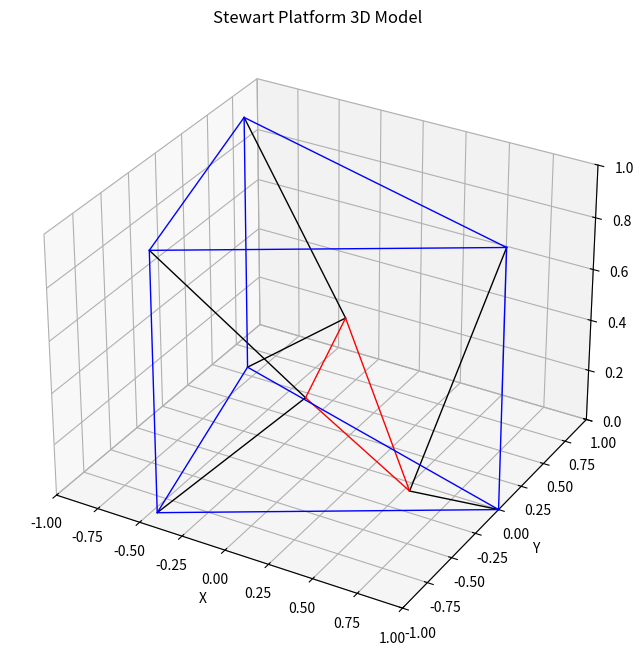

Here is the Python script that generated this plot:
import numpy as np
import matplotlib.pyplot as plt
from mpl_toolkits.mplot3d import Axes3D
def stewart_inverse_kinematics(pos, rpy, base_joints,base_jointst, platform_joints):

    # 1. Extract position coordinates
    x, y, z = pos
    T = np.array([x, y, z])
    p_base=np.zeros((3,3))
    # 2. Extract Euler angles (Roll, Pitch, Yaw)
    
    c=np.pi/180
    r, p, y = rpy
    # 3. Compute Rotation Matrix (R_z * R_y * R_x)
    R_x = np.array([
        [1, 0,           0          ],
        [0, np.cos(r),  -np.sin(r)  ],
        [0, np.sin(r),   np.cos(r)  ]
    ])
    
    R_y = np.array([
        [np.cos(p),  0,  np.sin(p)],
        [0,          1,  0        ],
        [-np.sin(p), 0,  np.cos(p)]
    ])
    
    R_z = np.array([
        [np.cos(y), -np.sin(y), 0],
        [np.sin(y),  np.cos(y), 0],
        [0,          0,         1]
    ])
    
    # Combined rotation matrix
    R = R_z @ R_y @ R_x
    
    # 4. Calculate required leg vectors and lengths
    leg_lengths = []
    
    for i in range(3):
        # Transform platform joint coordinate from local frame to base frame
        p_base[i] = T + (R @ platform_joints[i])
        
        # Vector from base joint to transformed platform joint
        leg_vector = p_base[i] - base_joints[i]
        leg_vector2= p_base[i] - base_jointst[i]
        
        # Leg length is the Euclidean norm of the vector
        leg_lengths.append( np.linalg.norm(leg_vector))
        leg_lengths.append( np.linalg.norm(leg_vector2))
        
    return leg_lengths,p_base


if __name__ == "__main__":
    # Define geometry: Radius of base and platform anchor circles
    r_base = 1.0      # 100 cm radius/1 m
    r_platform = 0.4    # 30 cm radiu/ 0.3 m
    
    # Semi-symmetrical angular positions for the 6 joints (in degrees)
    # Typically joints are arranged in 3 close pairs
    base_angles = np.degrees([0,180,300])
    platform_angles = np.degrees([0, 180, 300, 300])
    
    # Generate 3D coordinates for base and platform joints (Z is 0 in local frames)
    base_nodes = np.zeros((3, 3))
    base_nodest = np.zeros((3, 3))
    platform_nodes = np.zeros((6, 3))
    for i in range(3):
     base_nodes[i] = [r_base * np.cos(base_angles[i]), r_base * np.sin(base_angles[i]), 0.0]
     base_nodest[i] = [r_base * np.cos(base_angles[i]), r_base * np.sin(base_angles[i]), 1.0]
    for i in range(3):      
        platform_nodes[i] = [r_platform * np.cos(platform_angles[i]), r_platform * np.sin(platform_angles[i]), 0.0]
        
    # Define Target Pose
    target_position = [0.10, 0.20, 0.15]              # Center the platform at Z = 80 cm
    target_orientation = [0, np.pi/4, 0]   # Roll=10°, Pitch=5°, Yaw=0°
    
    # Compute inverse kinematics
    lengths,pb = stewart_inverse_kinematics(target_position, target_orientation, base_nodes,base_nodest, platform_nodes)
    print(pb)
    # Print out results
    print("--- Required Leg Lengths (Meters) ---")
    for idx, length in enumerate(lengths):
        print(f"Actuator Leg {idx + 1}: {length:.4f} m")
    fig = plt.figure(figsize=(10, 8))
    ax = fig.add_subplot(111, projection="3d")
    base_plt = np.vstack([pb[0,:], pb[1,:], pb[2,:], pb[0,:]])
    base_leg1=[]
    base_leg2=[]
    for i in range(3):
        base_leg1=np.vstack([pb[i,:], base_nodes[i,:]])
        base_leg2=np.vstack([pb[i,:], base_nodest[i,:]])
        print(base_leg1)
        ax.plot(
            base_leg1[:,0],
            base_leg1[:,1],
            base_leg1[:,2],
            
            "k-",
            linewidth=1,
            label="Base",
        )    
        print(base_leg2)
        ax.plot(
            base_leg2[:,0],
            base_leg2[:,1],
            base_leg2[:,2],
            
            "k-",
            linewidth=1,
            label="Base",
        )  

    base_plot = np.vstack([base_nodes[0,:], base_nodes[1,:], base_nodes[2,:], base_nodes[0,:]])
    base_plot2 = np.vstack([base_nodest[0,:], base_nodest[1,:], base_nodest[2,:], base_nodest[0,:]])
    base_link1 = np.vstack([base_nodes[0,:], base_nodest[0,:]])
    base_link2 = np.vstack([base_nodes[1,:], base_nodest[1,:]])
    base_link3 = np.vstack([base_nodes[2,:], base_nodest[2,:]])
  
    ax.plot(
        base_plt[:,0],
        base_plt[:,1],
        base_plt[:,2],
        
        "r-",
        linewidth=1,
        label="Base",
    )
    ax.plot(
        base_link1[:,0],
        base_link1[:,1],
        base_link1[:,2],
        
        "b-",
        linewidth=1,
        label="Base",
    )
    ax.plot(
        
        base_link2[:,0],
        base_link2[:,1],
        base_link2[:,2],
        "b-",
        linewidth=1,
        label="Base",
    )
    ax.plot(
        
        base_link3[:,0],
        base_link3[:,1],
        base_link3[:,2],
        "b-",
        linewidth=1,
        label="Base",
    )
    ax.plot(
        base_plot[:, 0],
        base_plot[:, 1],
        base_plot[:, 2],
        "b-",
        linewidth=1,
        label="Base",
    )
    
    ax.plot(
        base_plot2[:, 0],
        base_plot2[:, 1],
        base_plot2[:, 2],
        "b-",
        linewidth=1,
        label="Base",
    )

    ax.set_xlabel("X")
    ax.set_ylabel("Y")
    ax.set_zlabel("Z")
    ax.set_title("Stewart Platform 3D Model")
    ax.set_zlim(0, 1)
    ax.set_xlim(-1, 1)
    ax.set_ylim(-1, 1)
    #ax.legend()
    plt.show()
